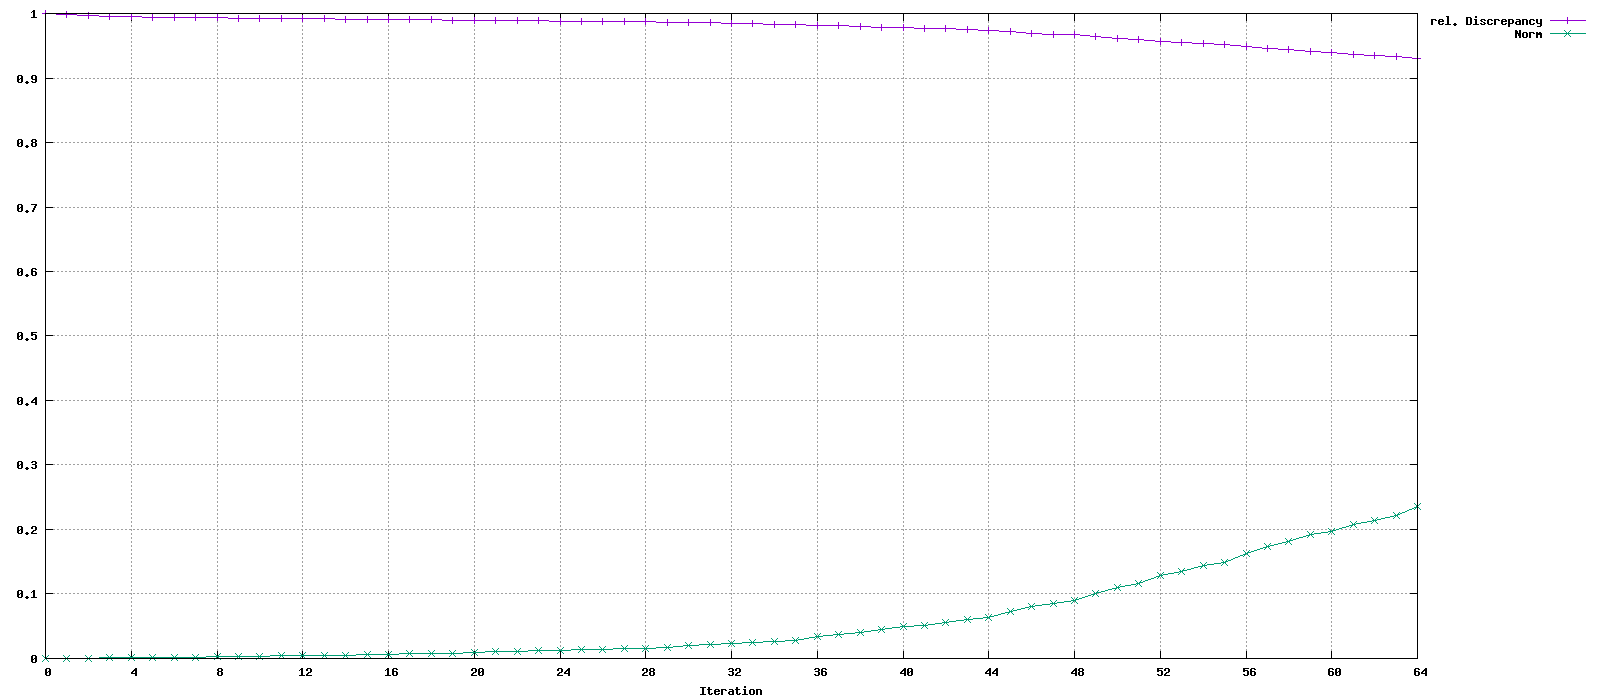

Values plotted in this chart, from the file beside it:
Iteration, rel. Discrepancy, Norm
0, 1, 0
1, 0.998, 0.0003153
2, 0.997, 0.0005277
3, 0.9959, 0.0008788
4, 0.9951, 0.001192
5, 0.9946, 0.001507
6, 0.994, 0.001922
7, 0.9936, 0.002239
8, 0.9934, 0.002465
9, 0.9929, 0.00304
10, 0.9926, 0.00344
11, 0.9921, 0.0041
12, 0.9918, 0.004566
13, 0.9916, 0.004784
14, 0.9914, 0.005264
15, 0.991, 0.005823
16, 0.9908, 0.006265
17, 0.9905, 0.006986
18, 0.99, 0.007935
19, 0.9899, 0.008268
20, 0.9896, 0.009028
21, 0.9891, 0.01009
22, 0.9887, 0.01115
23, 0.9885, 0.01186
24, 0.9881, 0.01279
25, 0.9878, 0.01368
26, 0.9875, 0.01464
27, 0.9872, 0.01542
28, 0.987, 0.01605
29, 0.9865, 0.01751
30, 0.9859, 0.01959
31, 0.9853, 0.02142
32, 0.9847, 0.02354
33, 0.9841, 0.02547
34, 0.9837, 0.02707
35, 0.9832, 0.02863
36, 0.9817, 0.03419
37, 0.9808, 0.03731
38, 0.9801, 0.03998
39, 0.9786, 0.04525
40, 0.9777, 0.04886
41, 0.977, 0.05137
42, 0.976, 0.05533
43, 0.9746, 0.06062
44, 0.9736, 0.0643
45, 0.9713, 0.07312
46, 0.9693, 0.08078
47, 0.968, 0.08594
48, 0.9669, 0.09043
49, 0.9641, 0.101
50, 0.9618, 0.11
51, 0.9603, 0.116
52, 0.9571, 0.1284
53, 0.9554, 0.1351
54, 0.9529, 0.1448
55, 0.9518, 0.1492
56, 0.9484, 0.1625
57, 0.9457, 0.173
58, 0.9436, 0.1812
59, 0.9407, 0.1925
... 5 more rows
